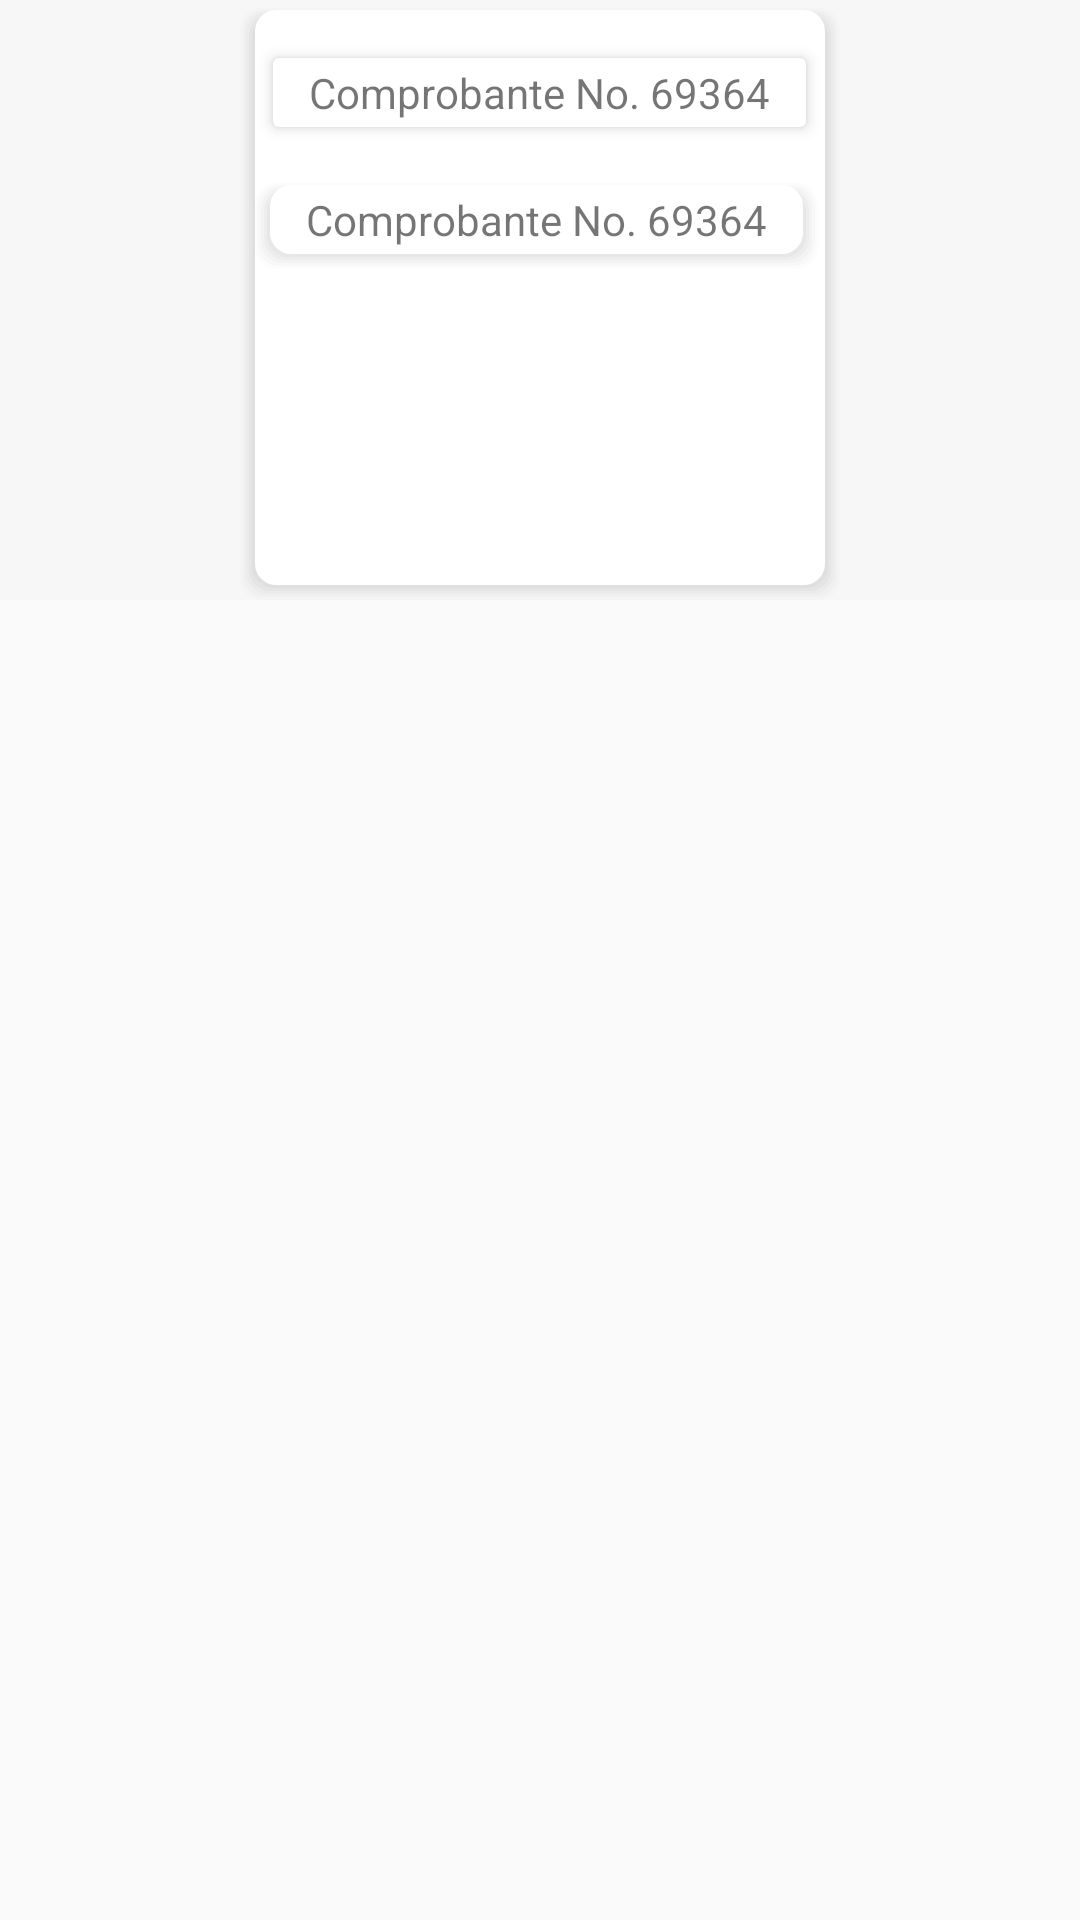

The Android layout XML behind this screen, and the referenced resources:
<!-- AndroidManifest.xml: application theme AppTheme -->
<!-- res/layout/shadow_test.xml -->
<?xml version="1.0" encoding="utf-8"?>
<androidx.constraintlayout.widget.ConstraintLayout
        xmlns:android="http://schemas.android.com/apk/res/android"
        xmlns:tools="http://schemas.android.com/tools"
        xmlns:app="http://schemas.android.com/apk/res-auto"
        android:layout_width="match_parent"
        android:layout_height="match_parent">

    <LinearLayout
            android:layout_width="match_parent"
            android:layout_height="wrap_content"
            android:background="#f7f7f7"
            android:gravity="center"
            android:orientation="vertical">

        <LinearLayout
                android:layout_width="200dp"
                android:layout_height="200dp"
                android:background="@drawable/shadow_background"
                android:orientation="vertical">

            <androidx.cardview.widget.CardView
                    android:layout_width="wrap_content"
                    android:layout_height="wrap_content"
                    android:layout_gravity="center_horizontal"
                    android:layout_marginTop="16dp"
                    android:layout_marginBottom="16dp"
                    app:cardElevation="3dp">

                <TextView
                        android:id="@+id/labelVoucher"
                        android:layout_width="wrap_content"
                        android:layout_height="wrap_content"
                        android:layout_marginLeft="12dp"
                        android:layout_marginTop="2dp"
                        android:layout_marginRight="12dp"
                        android:layout_marginBottom="2dp"
                        android:text="Comprobante No. 69364" />
            </androidx.cardview.widget.CardView>


            <LinearLayout
                    android:layout_width="wrap_content"
                    android:layout_height="wrap_content"
                    android:background="@drawable/shadow_background">

                <TextView
                        android:layout_width="wrap_content"
                        android:layout_height="wrap_content"
                        android:layout_marginLeft="12dp"
                        android:layout_marginTop="2dp"
                        android:layout_marginRight="12dp"
                        android:layout_marginBottom="2dp"
                        android:text="Comprobante No. 69364" />
            </LinearLayout>
        </LinearLayout>

    </LinearLayout>
</androidx.constraintlayout.widget.ConstraintLayout>
<!-- resources referenced by this layout -->
<resources>
  <!-- drawable shadow_background: vector/xml drawable (drawable, 2644 chars, omitted) -->
  <style name="AppTheme" parent="Theme.AppCompat.Light.DarkActionBar">
          
          <item name="colorPrimary">@color/colorPrimary</item>
          <item name="colorPrimaryDark">@color/colorPrimaryDark</item>
          <item name="colorAccent">@color/colorAccent</item>
      </style>
  <!-- not gathered from this repository: default colours our renderer supplied (Android Studio template values) -->
  <color name="colorPrimary">#FF6200EE</color>
  <color name="colorPrimaryDark">#FF3700B3</color>
  <color name="colorAccent">#FF03DAC5</color>
</resources>
